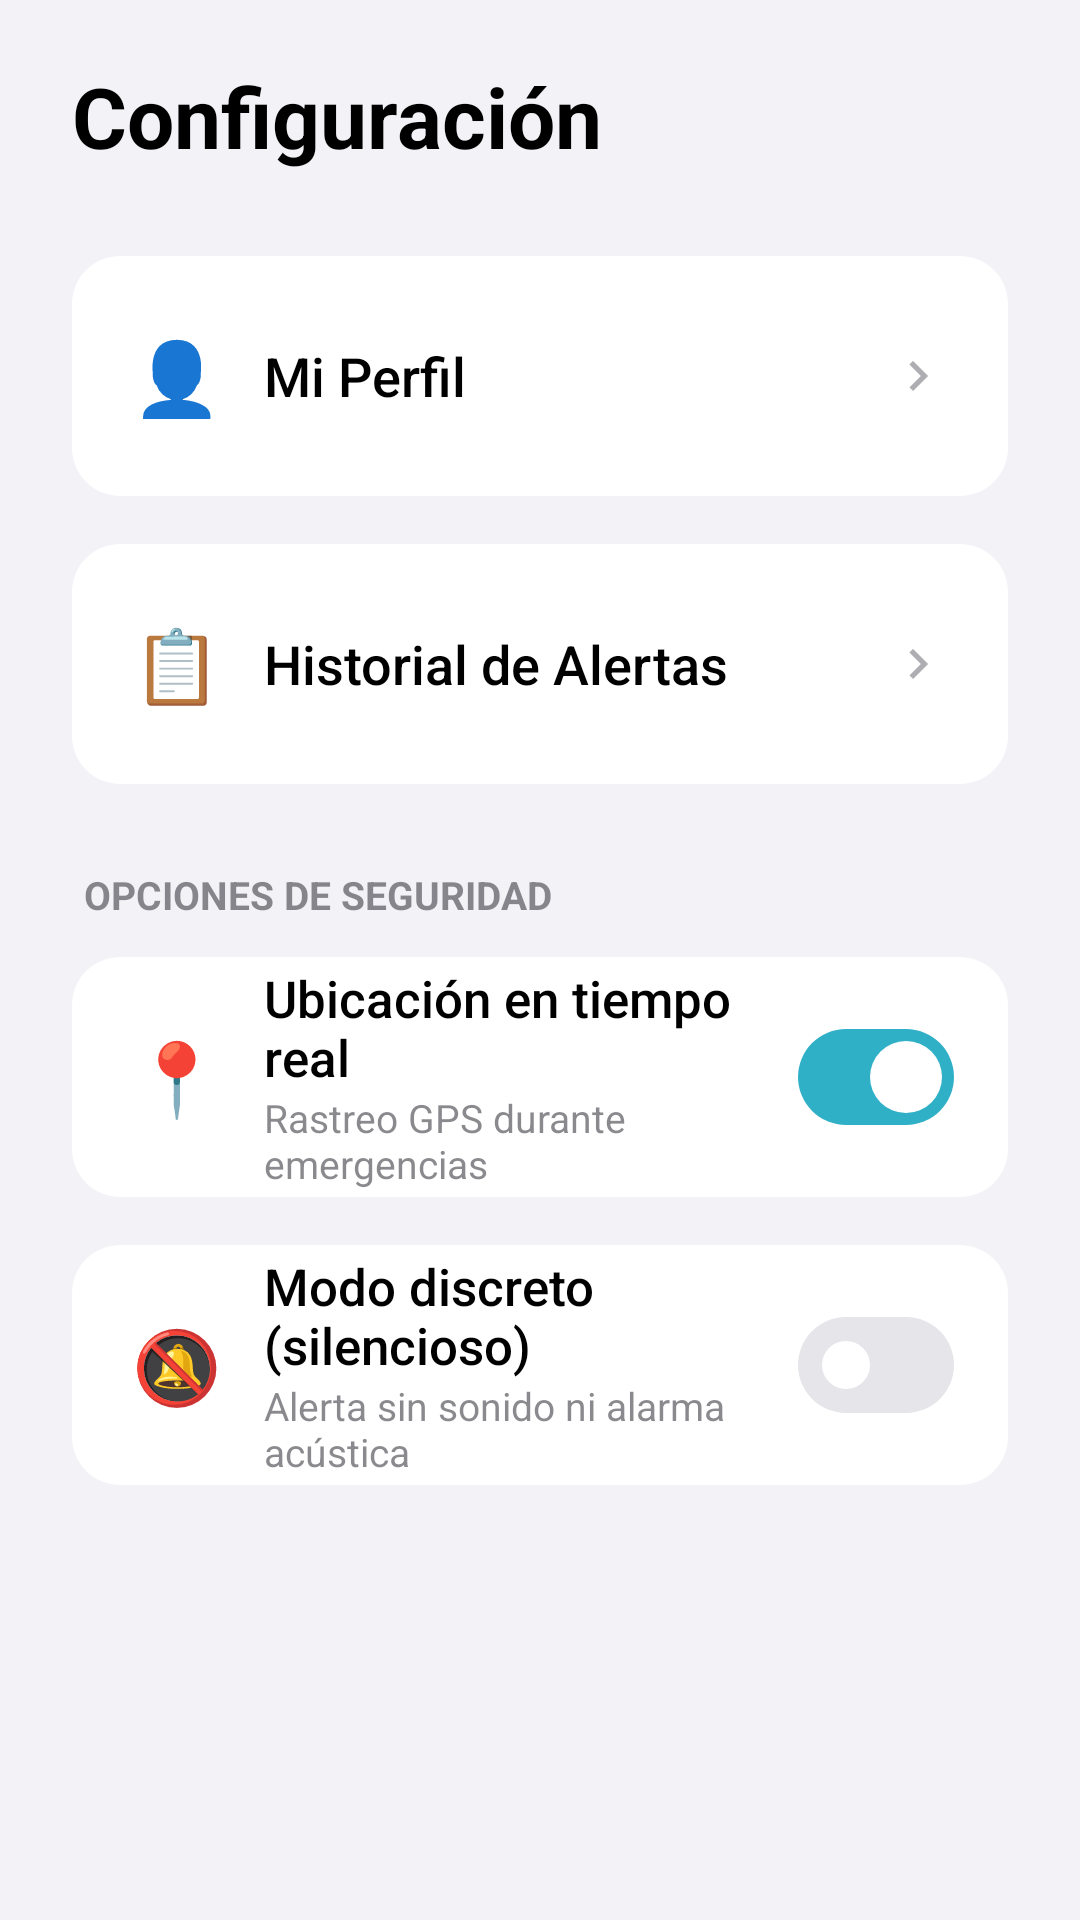

The Android layout XML behind this screen, and the referenced resources:
<!-- AndroidManifest.xml: activity theme Theme.Sentinela.Grouped -->
<!-- res/layout/activity_configuracion.xml -->
<?xml version="1.0" encoding="utf-8"?>
<ScrollView xmlns:android="http://schemas.android.com/apk/res/android"
    xmlns:app="http://schemas.android.com/apk/res-auto"
    android:layout_width="match_parent"
    android:layout_height="match_parent"
    android:background="@color/system_gray6"
    android:fillViewport="true">

    <LinearLayout
        android:id="@+id/contenedor"
        android:layout_width="match_parent"
        android:layout_height="wrap_content"
        android:orientation="vertical"
        android:paddingStart="24dp"
        android:paddingEnd="24dp"
        android:paddingBottom="24dp">

        <TextView
            android:layout_width="match_parent"
            android:layout_height="wrap_content"
            android:layout_marginTop="20dp"
            android:text="Configuración"
            android:textColor="@color/label"
            android:textSize="28sp"
            android:textStyle="bold" />

        
        <LinearLayout
            android:id="@+id/cardPerfil"
            android:layout_width="match_parent"
            android:layout_height="80dp"
            android:layout_marginTop="28dp"
            android:background="@drawable/bg_card"
            android:clickable="true"
            android:focusable="true"
            android:foreground="?attr/selectableItemBackground"
            android:gravity="center_vertical"
            android:orientation="horizontal"
            android:paddingStart="20dp"
            android:paddingEnd="20dp">

            <TextView
                android:layout_width="wrap_content"
                android:layout_height="wrap_content"
                android:text="👤"
                android:textColor="@color/label"
                android:textSize="24sp" />

            <TextView
                android:layout_width="0dp"
                android:layout_height="wrap_content"
                android:layout_marginStart="14dp"
                android:layout_weight="1"
                android:fontFamily="sans-serif-medium"
                android:text="Mi Perfil"
                android:textColor="@color/label"
                android:textSize="18sp" />

            <ImageView
                android:layout_width="20dp"
                android:layout_height="20dp"
                android:src="@drawable/ic_chevron_right" />
        </LinearLayout>

        
        <LinearLayout
            android:id="@+id/cardHistorial"
            android:layout_width="match_parent"
            android:layout_height="80dp"
            android:layout_marginTop="16dp"
            android:background="@drawable/bg_card"
            android:clickable="true"
            android:focusable="true"
            android:foreground="?attr/selectableItemBackground"
            android:gravity="center_vertical"
            android:orientation="horizontal"
            android:paddingStart="20dp"
            android:paddingEnd="20dp">

            <TextView
                android:layout_width="wrap_content"
                android:layout_height="wrap_content"
                android:text="📋"
                android:textColor="@color/label"
                android:textSize="24sp" />

            <TextView
                android:layout_width="0dp"
                android:layout_height="wrap_content"
                android:layout_marginStart="14dp"
                android:layout_weight="1"
                android:fontFamily="sans-serif-medium"
                android:text="Historial de Alertas"
                android:textColor="@color/label"
                android:textSize="18sp" />

            <ImageView
                android:layout_width="20dp"
                android:layout_height="20dp"
                android:src="@drawable/ic_chevron_right" />
        </LinearLayout>

        <TextView
            android:layout_width="match_parent"
            android:layout_height="wrap_content"
            android:layout_marginStart="4dp"
            android:layout_marginTop="28dp"
            android:text="OPCIONES DE SEGURIDAD"
            android:textColor="@color/secondary_label"
            android:textSize="13sp"
            android:textStyle="bold" />

        
        <LinearLayout
            android:layout_width="match_parent"
            android:layout_height="80dp"
            android:layout_marginTop="12dp"
            android:background="@drawable/bg_card"
            android:gravity="center_vertical"
            android:orientation="horizontal"
            android:paddingStart="20dp"
            android:paddingEnd="18dp">

            <TextView
                android:layout_width="wrap_content"
                android:layout_height="wrap_content"
                android:text="📍"
                android:textColor="@color/label"
                android:textSize="24sp" />

            <LinearLayout
                android:layout_width="0dp"
                android:layout_height="wrap_content"
                android:layout_marginStart="14dp"
                android:layout_weight="1"
                android:orientation="vertical">

                <TextView
                    android:layout_width="wrap_content"
                    android:layout_height="wrap_content"
                    android:fontFamily="sans-serif-medium"
                    android:text="Ubicación en tiempo real"
                    android:textColor="@color/label"
                    android:textSize="17sp" />

                <TextView
                    android:layout_width="wrap_content"
                    android:layout_height="wrap_content"
                    android:text="Rastreo GPS durante emergencias"
                    android:textColor="@color/secondary_label"
                    android:textSize="13sp" />
            </LinearLayout>

            <com.google.android.material.materialswitch.MaterialSwitch
                android:id="@+id/locationSwitch"
                android:layout_width="wrap_content"
                android:layout_height="wrap_content"
                android:checked="true"
                app:thumbTint="@color/white"
                app:trackDecorationTint="@android:color/transparent"
                app:trackTint="@color/switch_track" />
        </LinearLayout>

        
        <LinearLayout
            android:layout_width="match_parent"
            android:layout_height="80dp"
            android:layout_marginTop="16dp"
            android:background="@drawable/bg_card"
            android:gravity="center_vertical"
            android:orientation="horizontal"
            android:paddingStart="20dp"
            android:paddingEnd="18dp">

            <TextView
                android:layout_width="wrap_content"
                android:layout_height="wrap_content"
                android:text="🔕"
                android:textColor="@color/label"
                android:textSize="24sp" />

            <LinearLayout
                android:layout_width="0dp"
                android:layout_height="wrap_content"
                android:layout_marginStart="14dp"
                android:layout_weight="1"
                android:orientation="vertical">

                <TextView
                    android:layout_width="wrap_content"
                    android:layout_height="wrap_content"
                    android:fontFamily="sans-serif-medium"
                    android:text="Modo discreto (silencioso)"
                    android:textColor="@color/label"
                    android:textSize="17sp" />

                <TextView
                    android:layout_width="wrap_content"
                    android:layout_height="wrap_content"
                    android:text="Alerta sin sonido ni alarma acústica"
                    android:textColor="@color/secondary_label"
                    android:textSize="13sp" />
            </LinearLayout>

            <com.google.android.material.materialswitch.MaterialSwitch
                android:id="@+id/discretoSwitch"
                android:layout_width="wrap_content"
                android:layout_height="wrap_content"
                android:checked="false"
                app:thumbTint="@color/white"
                app:trackDecorationTint="@android:color/transparent"
                app:trackTint="@color/switch_track" />
        </LinearLayout>
    </LinearLayout>
</ScrollView>
<!-- resources referenced by this layout -->
<resources>
  <color name="label">#000000</color>
  <color name="secondary_label">#993C3C43</color>
  <color name="system_gray6">#F2F2F7</color>
  <color name="white">#FFFFFF</color>
  <!-- drawable bg_card (drawable) -->
  <shape xmlns:android="http://schemas.android.com/apk/res/android" android:shape="rectangle">
      <solid android:color="@color/white" />
      <corners android:radius="16dp" />
  </shape>
  <!-- drawable ic_chevron_right (drawable) -->
  <vector xmlns:android="http://schemas.android.com/apk/res/android"
      android:width="24dp"
      android:height="24dp"
      android:viewportWidth="24"
      android:viewportHeight="24">
      <path
          android:fillColor="#AEAEB2"
          android:pathData="M10,6L8.59,7.41 13.17,12l-4.58,4.59L10,18l6,-6z" />
  </vector>
  <style name="Theme.Sentinela.Grouped">
          <item name="android:windowBackground">@color/system_gray6</item>
          <item name="android:statusBarColor">@color/system_gray6</item>
          <item name="android:navigationBarColor">@color/system_gray6</item>
      </style>
</resources>
